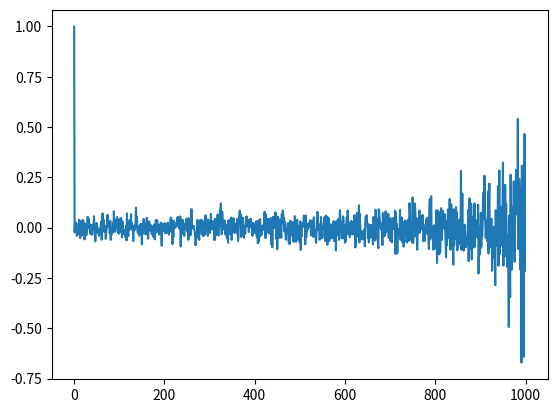

Write Python code to recreate this figure.
# -*- coding: utf-8 -*-
"""
Created on Mon Feb 11 13:28:46 2019

[redacted]
"""

import scipy.fftpack as scf
import numpy as np
import matplotlib.pyplot as plt

def corr(Lag, Vec):
	Lag = Lag
	U_uni1= Vec
	#U_uni1=np.mean(U_uni1)
	Corr=[]
	for i in range(Lag):
		sum1=0
		U1=U_uni1[0:(len(Vec)-i)]
		U2=U_uni1[(i):len(Vec)]
		prod=U1*U2
		sum1=(np.mean(prod))/np.std(U_uni1)**2
		sum1=sum1
		Corr.append(sum1)
	return np.asarray(Corr)
nois = np.random.normal(0,1,1000)
x = corr(1000,nois)

plt.plot(x)

#plt.figure(1)
#plt.plot(nois/max(abs(nois)))
#
#ff = np.fft.fft(nois)
#plt.figure(2)
#plt.plot(ff/max(abs(ff)))
#
#ff2= scf.fft(nois)
#plt.figure(3)
#plt.plot(ff2/max(abs(ff2)))
